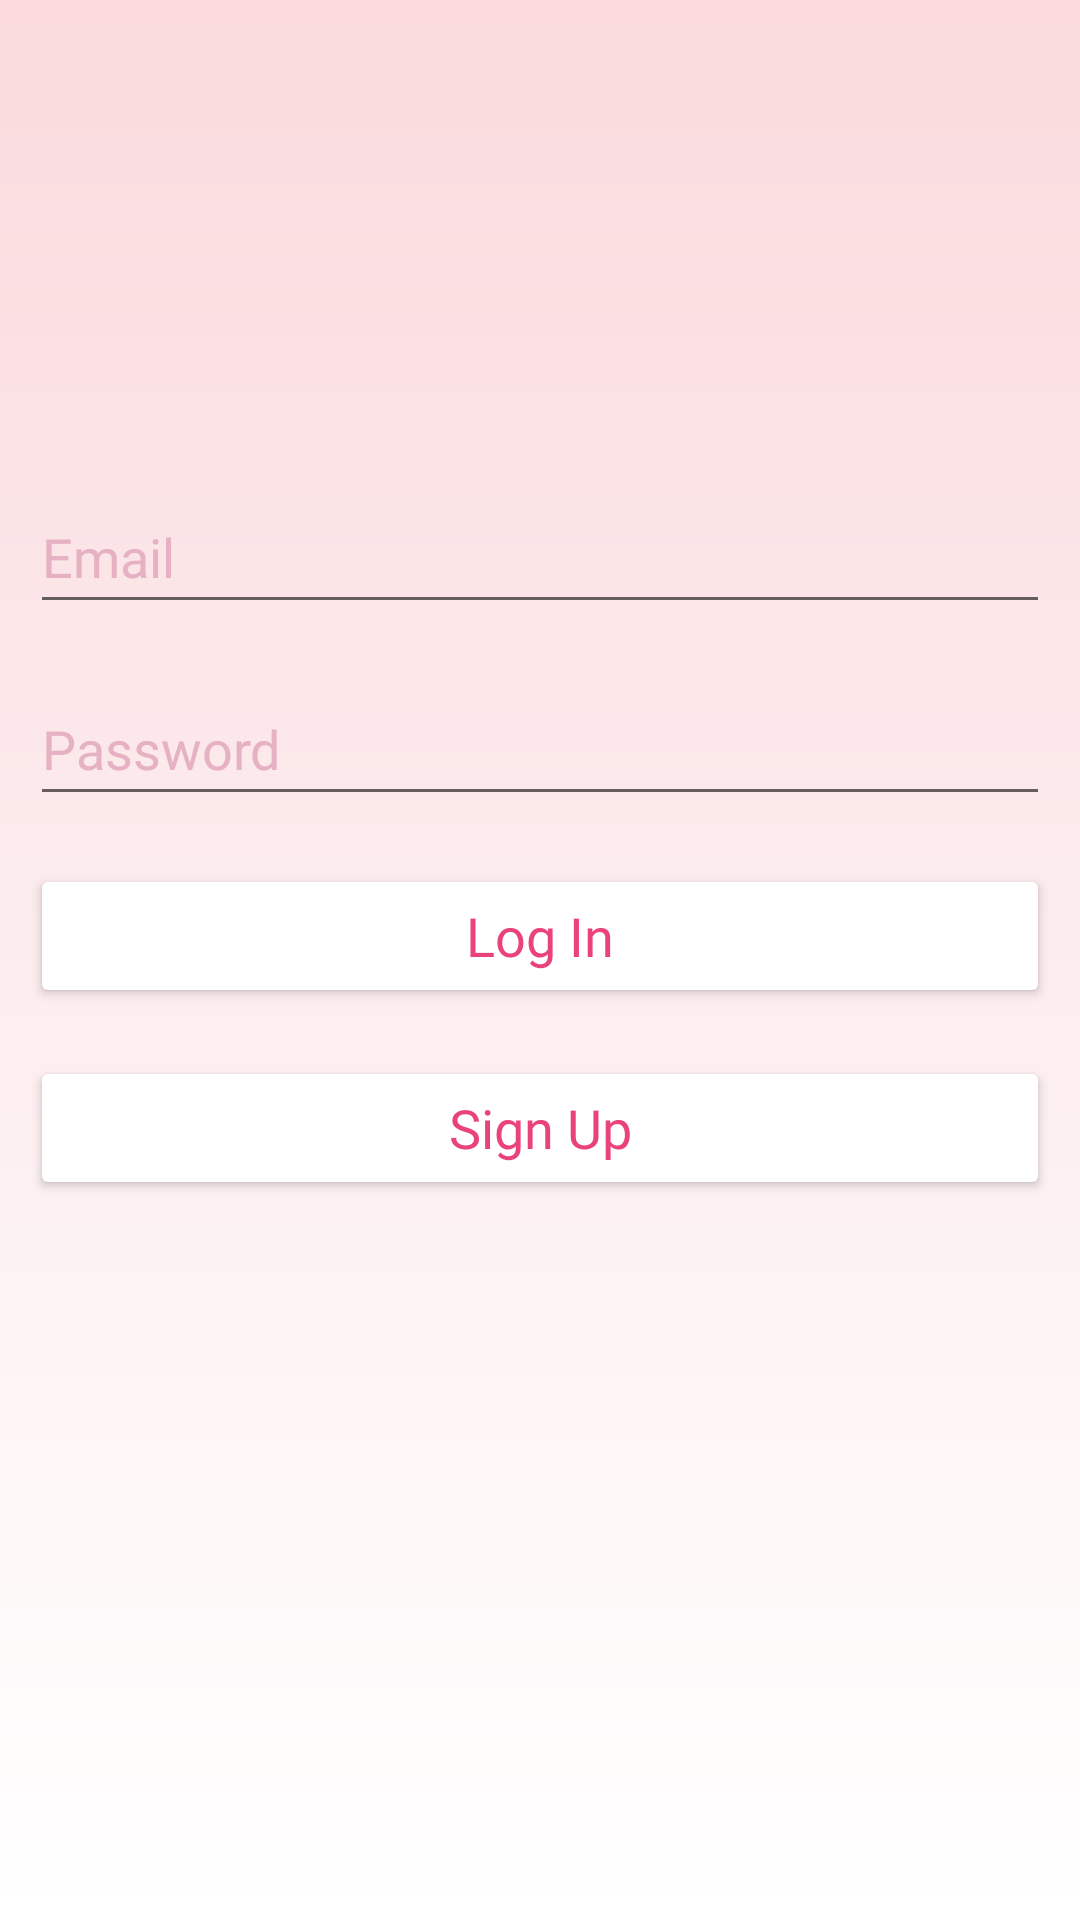

Here is an Android app screen rendered from its layout file. Give the layout XML and the strings, colors and styles it references.
<!-- AndroidManifest.xml: application theme Theme.NailPolishApp -->
<!-- res/layout/fragment_login.xml -->
<?xml version="1.0" encoding="utf-8"?>
<androidx.constraintlayout.widget.ConstraintLayout xmlns:android="http://schemas.android.com/apk/res/android"
    xmlns:app="http://schemas.android.com/apk/res-auto"
    xmlns:tools="http://schemas.android.com/tools"
    android:layout_width="match_parent"
    android:layout_height="match_parent"
    android:padding="10dp"
    android:background="@drawable/gradient"
    tools:context=".fragments.LoginFragment" >

    <EditText
        android:id="@+id/editTextEmail"
        android:layout_width="0dp"
        android:layout_height="wrap_content"
        android:layout_marginTop="150dp"
        android:autofillHints=""
        android:ems="10"
        android:fontFamily="@font/baumans"
        android:hint="@string/email_label"
        android:inputType="textEmailAddress"
        android:minHeight="48dp"
        android:textColorHint="@color/brightpink"
        app:layout_constraintEnd_toEndOf="parent"
        app:layout_constraintHorizontal_bias="0.526"
        app:layout_constraintStart_toStartOf="parent"
        app:layout_constraintTop_toTopOf="parent"
        tools:ignore="TextContrastCheck" />

    <EditText
        android:id="@+id/editTextPassword"
        android:layout_width="0dp"
        android:layout_height="wrap_content"
        android:layout_marginTop="16dp"
        android:autofillHints=""
        android:ems="10"
        android:fontFamily="@font/baumans"
        android:hint="@string/password_label"
        android:inputType="textPassword"
        android:minHeight="48dp"
        android:textColorHint="@color/brightpink"
        app:layout_constraintEnd_toEndOf="parent"
        app:layout_constraintStart_toStartOf="parent"
        app:layout_constraintTop_toBottomOf="@+id/editTextEmail"
        tools:ignore="TextContrastCheck" />

    <Button
        android:id="@+id/buttonLogin"
        android:layout_width="0dp"
        android:layout_height="wrap_content"
        android:layout_marginTop="16dp"
        android:backgroundTint="@color/white"
        android:fontFamily="@font/baumans"
        android:text="@string/login_label"
        android:textAllCaps="false"
        android:textColor="@color/pink"
        android:textSize="18sp"
        app:layout_constraintEnd_toEndOf="parent"
        app:layout_constraintStart_toStartOf="parent"
        app:layout_constraintTop_toBottomOf="@+id/editTextPassword"
        tools:ignore="TextContrastCheck" />

    <Button
        android:id="@+id/buttonCreateNewAccount"
        android:layout_width="0dp"
        android:layout_height="wrap_content"
        android:layout_marginTop="16dp"
        android:backgroundTint="@color/white"
        android:fontFamily="@font/baumans"
        android:text="@string/create_new_account_label"
        android:textAllCaps="false"
        android:textColor="@color/pink"
        android:textSize="18sp"
        app:layout_constraintEnd_toEndOf="parent"
        app:layout_constraintStart_toStartOf="parent"
        app:layout_constraintTop_toBottomOf="@+id/buttonLogin"
        tools:ignore="TextContrastCheck" />
</androidx.constraintlayout.widget.ConstraintLayout>
<!-- resources referenced by this layout -->
<resources>
  <color name="brightpink">#E6B1C3</color>
  <color name="pink">#EA437C</color>
  <color name="white">#FFFFFFFF</color>
  <!-- drawable gradient (drawable) -->
  <?xml version="1.0" encoding="utf-8"?>
  <shape xmlns:android="http://schemas.android.com/apk/res/android">
      <gradient
          android:type="linear"
          android:angle="90"
          android:startColor="@color/white"
          android:endColor="@color/Whitestpink" />
  </shape>
  <string name="create_new_account_label">Sign Up</string>
  <string name="email_label">Email</string>
  <string name="login_label">Log In</string>
  <string name="password_label">Password</string>
  <style name="Theme.NailPolishApp" parent="Theme.MaterialComponents.DayNight.DarkActionBar">
          
          <item name="colorPrimary">@color/pinkregular</item>
          <item name="colorPrimaryVariant">@color/black</item>
          <item name="colorOnPrimary">@color/black</item>
          
          <item name="colorSecondary">@color/teal_200</item>
          <item name="colorSecondaryVariant">@color/teal_200</item>
          <item name="colorOnSecondary">@color/black</item>
          
          <item name="android:statusBarColor">?attr/colorPrimaryVariant</item>
          
      </style>
  <color name="Whitestpink"> #fadadd </color>
  <color name="pinkregular">#932248</color>
  <color name="black">#FF000000</color>
  <color name="teal_200">#FF03DAC5</color>
</resources>
